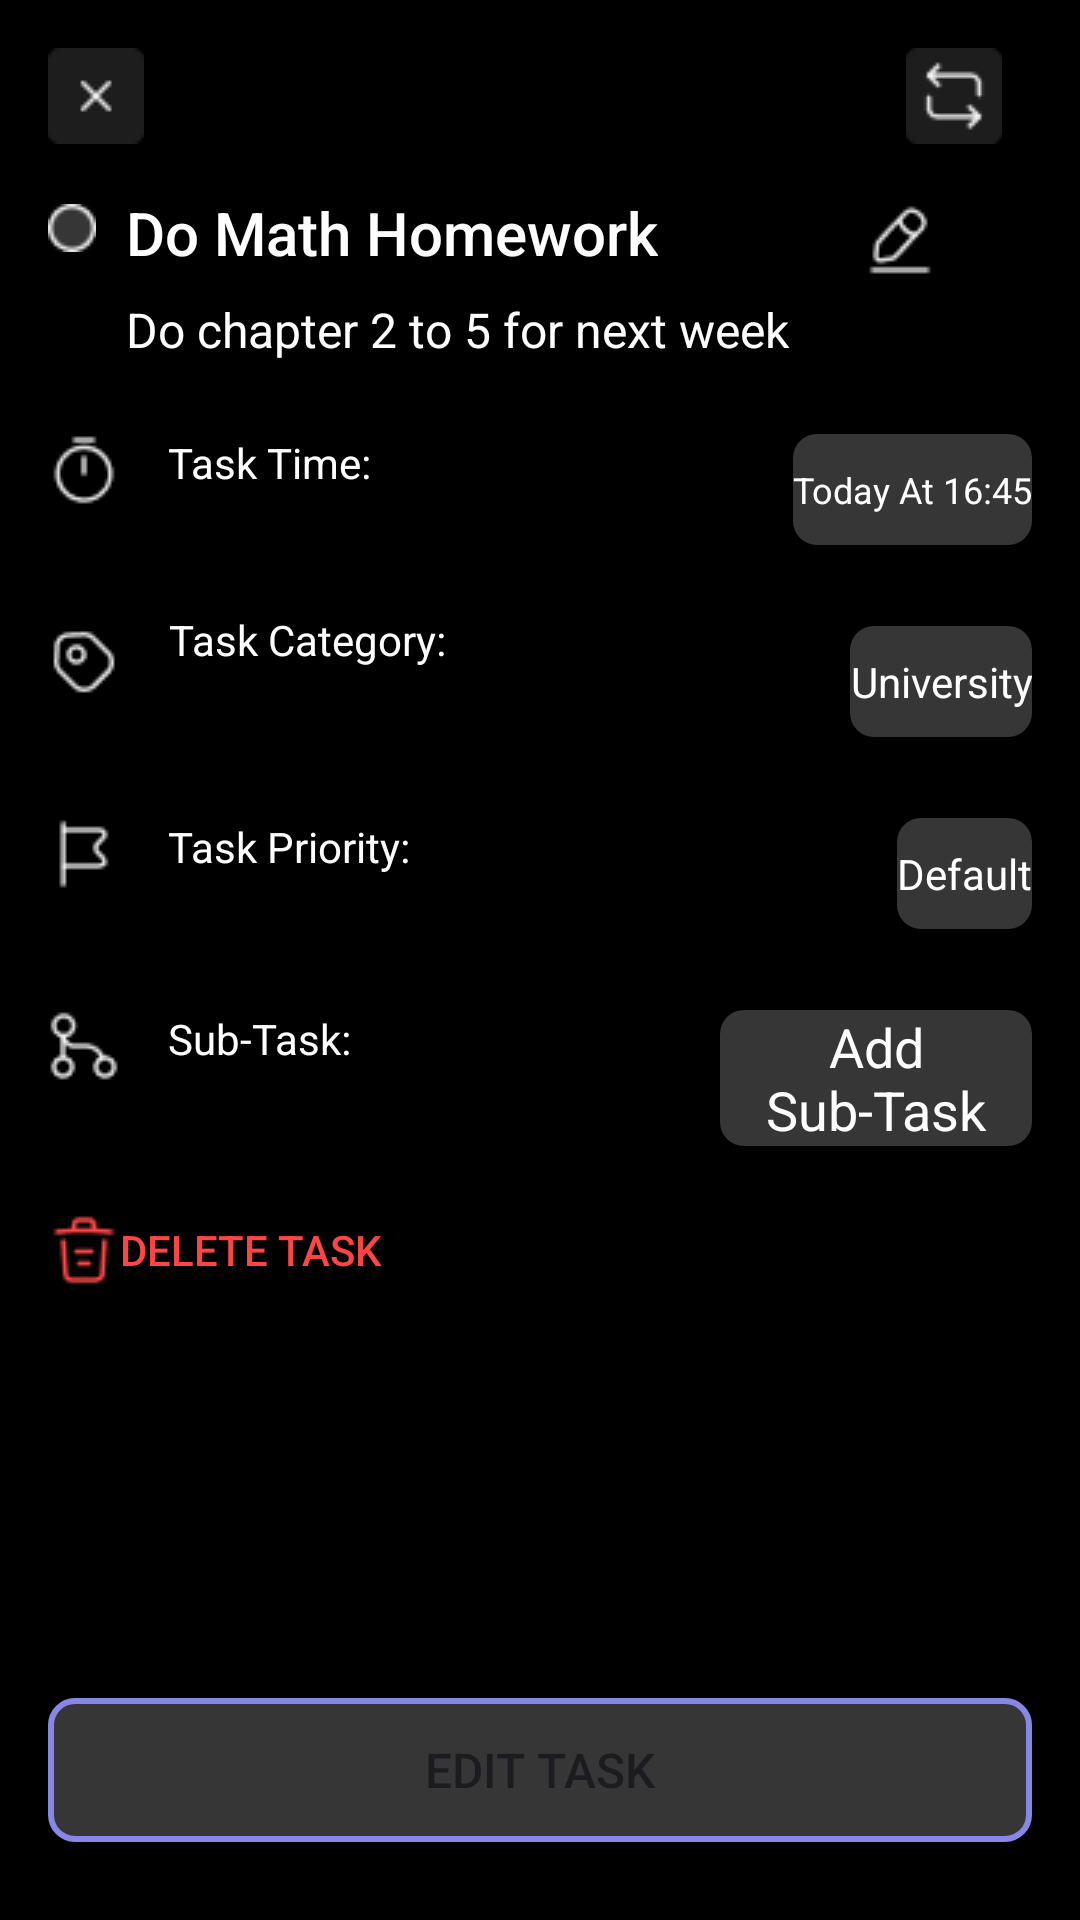

Android layout source for this screen:
<!-- AndroidManifest.xml: application theme Theme.Uptodo -->
<!-- res/layout/activity_task_detail.xml -->
<?xml version="1.0" encoding="utf-8"?>
<androidx.constraintlayout.widget.ConstraintLayout xmlns:android="http://schemas.android.com/apk/res/android"
    xmlns:app="http://schemas.android.com/apk/res-auto"
    xmlns:tools="http://schemas.android.com/tools"
    android:id="@+id/main"
    android:layout_width="match_parent"
    android:layout_height="match_parent"
    android:background="@color/black"
    android:padding="16dp"
    tools:context=".TaskDetail">

    <ImageView
        android:id="@+id/close_icon"
        android:layout_width="32dp"
        android:layout_height="32dp"
        android:contentDescription="close"
        android:src="@drawable/close"
        app:layout_constraintStart_toStartOf="parent"
        app:layout_constraintTop_toTopOf="parent" />
    
    <ImageView
        android:id="@+id/edit_icon"
        android:layout_width="32dp"
        android:layout_height="32dp"
        android:layout_marginEnd="10dp"
        android:src="@drawable/cycle"
        android:contentDescription="repeat"
        app:layout_constraintEnd_toEndOf="parent"
        app:layout_constraintTop_toTopOf="parent" />


    
    <ImageView
        android:id="@+id/imageView"
        android:layout_width="16dp"
        android:layout_height="16dp"
        android:layout_marginTop="20dp"
        android:src="@drawable/circle"
        app:layout_constraintStart_toStartOf="parent"
        app:layout_constraintTop_toBottomOf="@+id/close_icon" />

    <TextView
        android:id="@+id/task_title"
        android:layout_width="wrap_content"
        android:layout_height="wrap_content"
        android:layout_marginTop="16dp"
        android:fontFamily="sans-serif-medium"
        android:text="Do Math Homework"
        android:textColor="@android:color/white"
        android:textSize="20sp"
        android:layout_marginStart="10dp"
        app:layout_constraintStart_toEndOf="@+id/imageView"
        app:layout_constraintTop_toBottomOf="@id/close_icon" />


    
    <ImageButton
        android:id="@+id/edit"
        android:layout_width="48dp"
        android:layout_height="48dp"
        android:layout_marginTop="40dp"
        android:background="@color/black"
        android:layout_marginEnd="20dp"
        android:contentDescription="TODO"
        android:src="@drawable/edit"
        app:layout_constraintEnd_toEndOf="parent"
        app:layout_constraintTop_toTopOf="parent" />

    <TextView
        android:id="@+id/task_description"
        android:layout_width="0dp"
        android:layout_height="wrap_content"
        android:layout_marginTop="8dp"
        android:layout_marginStart="10dp"
        android:text="Do chapter 2 to 5 for next week"
        android:textColor="@android:color/white"
        android:textSize="16sp"
        app:layout_constraintEnd_toEndOf="parent"
        app:layout_constraintStart_toEndOf="@+id/imageView"
        app:layout_constraintTop_toBottomOf="@id/task_title" />

    
    <ImageView
        android:id="@+id/time_icon"
        android:layout_width="24dp"
        android:layout_height="24dp"
        android:src="@drawable/timer"
        android:contentDescription="task_time"
        app:layout_constraintTop_toBottomOf="@id/task_description"
        app:layout_constraintStart_toStartOf="parent"
        android:layout_marginTop="24dp"
        app:tint="@android:color/white" />

    <TextView
        android:id="@+id/timelbl"
        android:layout_width="wrap_content"
        android:layout_height="wrap_content"
        android:text="Task Time:"
        android:textColor="@android:color/white"
        app:layout_constraintTop_toTopOf="@id/time_icon"
        app:layout_constraintStart_toEndOf="@id/time_icon"
        android:layout_marginStart="16dp" />

    <TextView
        android:id="@+id/task_time_label"
        android:layout_width="wrap_content"
        android:layout_height="37dp"
        android:gravity="center"
        android:background="@drawable/back"
        android:text="Today At 16:45"
        android:textColor="@android:color/white"
        android:textSize="12sp"
        app:layout_constraintEnd_toEndOf="parent"
        app:layout_constraintTop_toTopOf="@id/time_icon" />

    
    <ImageView
        android:id="@+id/category_icon"
        android:layout_width="24dp"
        android:layout_height="24dp"
        android:src="@drawable/tag"
        android:contentDescription="task_category"
        app:layout_constraintTop_toBottomOf="@id/time_icon"
        app:layout_constraintStart_toStartOf="parent"
        android:layout_marginTop="40dp"
        app:tint="@android:color/white" />

    <TextView
        android:id="@+id/category"
        android:layout_width="wrap_content"
        android:layout_height="wrap_content"
        android:layout_marginStart="16dp"
        android:layout_marginTop="40dp"
        android:text="Task Category:"
        android:gravity="center"
        android:textColor="@android:color/white"
        app:layout_constraintStart_toEndOf="@id/category_icon"
        app:layout_constraintTop_toBottomOf="@+id/timelbl" />

    <TextView
        android:id="@+id/task_category_label"
        android:layout_width="wrap_content"
        android:layout_height="37dp"
        android:gravity="center"
        android:background="@drawable/back"
        android:text="University"
        android:textColor="@android:color/white"
        app:layout_constraintEnd_toEndOf="parent"
        app:layout_constraintTop_toTopOf="@+id/category_icon" />

    
    <ImageView
        android:id="@+id/priority_icon"
        android:layout_width="24dp"
        android:layout_height="24dp"
        android:src="@drawable/flag"
        android:contentDescription="@string/task_priority"
        app:layout_constraintTop_toBottomOf="@id/category_icon"
        app:layout_constraintStart_toStartOf="parent"
        android:layout_marginTop="40dp"
        app:tint="@android:color/white" />

    <TextView
        android:id="@+id/task_priority"
        android:layout_width="wrap_content"
        android:layout_height="wrap_content"
        android:text="Task Priority:"
        android:textColor="@android:color/white"
        app:layout_constraintTop_toTopOf="@id/priority_icon"
        app:layout_constraintStart_toEndOf="@id/priority_icon"
        android:layout_marginStart="16dp" />

    <TextView
        android:id="@+id/task_priority_label"
        android:layout_width="wrap_content"
        android:layout_height="37dp"
        android:gravity="center"
        android:background="@drawable/back"
        android:text="Default"
        android:textColor="@android:color/white"
        app:layout_constraintEnd_toEndOf="parent"
        app:layout_constraintTop_toTopOf="@id/priority_icon" />

    
    <ImageView
        android:id="@+id/subtask_icon"
        android:layout_width="24dp"
        android:layout_height="24dp"
        android:src="@drawable/hierarchy"
        android:contentDescription="sub_task"
        app:layout_constraintTop_toBottomOf="@id/priority_icon"
        app:layout_constraintStart_toStartOf="parent"
        android:layout_marginTop="40dp"
        app:tint="@android:color/white" />

    <TextView
        android:id="@+id/subtask"
        android:layout_width="wrap_content"
        android:layout_height="wrap_content"
        android:text="Sub-Task:"
        android:textColor="@android:color/white"
        app:layout_constraintTop_toTopOf="@id/subtask_icon"
        app:layout_constraintStart_toEndOf="@id/subtask_icon"
        android:layout_marginStart="16dp" />

    <EditText
        android:id="@+id/subtask_label"
        android:layout_width="104dp"
        android:layout_height="wrap_content"
        android:background="@drawable/back"
        android:gravity="center"
        android:text="Add Sub-Task"
        android:textColor="@android:color/white"
        app:layout_constraintEnd_toEndOf="parent"
        app:layout_constraintTop_toTopOf="@id/subtask_icon" />

    
    <Button
        android:id="@+id/btn_delete_task"
        android:layout_width="wrap_content"
        android:layout_height="wrap_content"
        android:text="Delete Task"
        android:drawableLeft="@drawable/trash"
        android:textColor="@android:color/holo_red_light"
        android:background="?android:attr/selectableItemBackground"
        app:layout_constraintTop_toBottomOf="@id/subtask_icon"
        app:layout_constraintStart_toStartOf="parent"
        android:layout_marginTop="32dp" />

    <Button
        android:id="@+id/SaveBtn"
        android:layout_width="match_parent"
        android:layout_height="wrap_content"
        android:text="Edit Task"
        android:layout_marginBottom="10dp"
        android:textSize="16sp"
        android:background="@drawable/edit_background"
        app:layout_constraintBottom_toBottomOf="parent"
        app:layout_constraintEnd_toEndOf="parent"
        app:layout_constraintStart_toStartOf="parent" />


</androidx.constraintlayout.widget.ConstraintLayout>
<!-- resources referenced by this layout -->
<resources>
  <!-- drawable back (drawable) -->
  <shape xmlns:android="http://schemas.android.com/apk/res/android">
      <solid android:color="#363636" /> 
      <corners android:radius="8dp"/>
  </shape>
  <!-- drawable circle: png bitmap (drawable, 456 bytes) -->
  <!-- drawable close: png bitmap (drawable, 415 bytes) -->
  <!-- drawable cycle: png bitmap (drawable, 621 bytes) -->
  <!-- drawable edit: png bitmap (drawable, 495 bytes) -->
  <!-- drawable edit_background (drawable) -->
  <shape xmlns:android="http://schemas.android.com/apk/res/android">
      <solid android:color="#363636" /> 
      <stroke
          android:width="2dp"
          android:color="#8687E7" />
      <corners android:radius="8dp"/>
  </shape>
  <!-- drawable flag: png bitmap (drawable, 354 bytes) -->
  <!-- drawable hierarchy: png bitmap (drawable, 484 bytes) -->
  <!-- drawable tag: png bitmap (drawable, 493 bytes) -->
  <!-- drawable timer: png bitmap (drawable, 496 bytes) -->
  <!-- drawable trash: png bitmap (drawable, 576 bytes) -->
  <string name="task_priority">Task Priority</string>
  <style name="Theme.Uptodo" parent="Base.Theme.Uptodo" />
  <style name="Base.Theme.Uptodo" parent="Theme.Material3.DayNight.NoActionBar">
          
          
      </style>
  <!-- not gathered from this repository: default colours our renderer supplied (Android Studio template values) -->
  <color name="black">#FF000000</color>
</resources>
